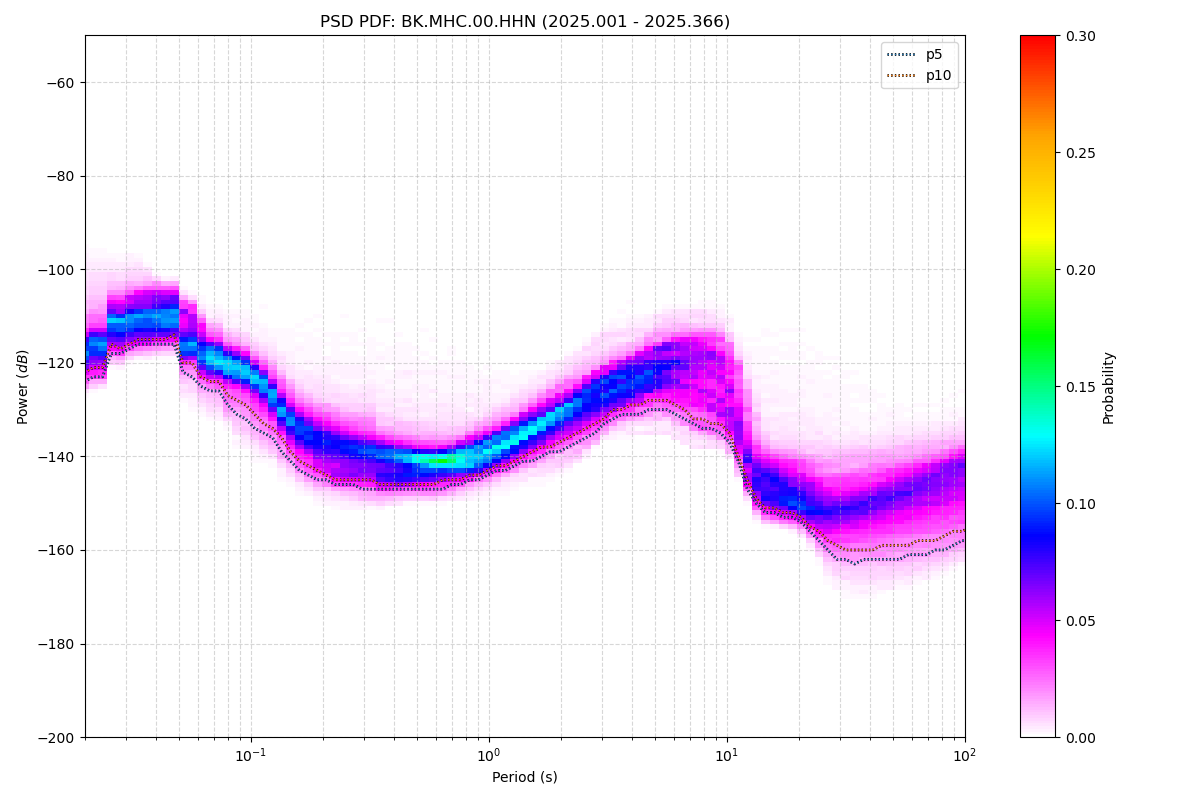

Source data for this figure (header and first rows):
period_log10, p1, p5, p10, p15, p25, p50, p75, p90, p95, p99, p100, total_files
-1.699, -125, -124, -122, -121, -120, -117, -114, -110, -106, -99, -94, 52
-1.661, -125, -123, -121, -120, -119, -116, -114, -109, -105, -99, -93, 52
-1.624, -124, -123, -121, -120, -119, -116, -114, -109, -105, -99, -93, 52
-1.586, -120, -118, -116, -116, -114, -112, -109, -106, -104, -100, -92, 52
-1.548, -120, -118, -117, -116, -114, -112, -109, -106, -104, -100, -92, 52
-1.511, -118, -117, -116, -115, -113, -111, -108, -106, -104, -99, -92, 52
-1.473, -118, -116, -115, -114, -113, -110, -108, -105, -104, -99, -91, 52
-1.436, -118, -116, -115, -114, -113, -110, -108, -105, -104, -101, -91, 52
-1.398, -118, -116, -115, -114, -113, -110, -108, -105, -104, -102, -92, 52
-1.36, -118, -116, -115, -114, -113, -110, -108, -106, -105, -103, -92, 52
-1.323, -117, -116, -114, -114, -112, -110, -108, -106, -104, -103, -93, 52
-1.285, -126, -122, -120, -119, -118, -115, -112, -109, -107, -106, -92, 52
-1.247, -127, -123, -120, -119, -118, -116, -112, -109, -108, -106, -92, 52
-1.21, -129, -125, -123, -122, -120, -118, -115, -112, -111, -109, -91, 52
-1.172, -130, -126, -124, -123, -121, -119, -117, -115, -113, -110, -90, 52
-1.135, -130, -126, -124, -123, -122, -120, -117, -115, -113, -110, -90, 52
-1.097, -132, -129, -127, -125, -123, -121, -119, -117, -115, -111, -89, 52
-1.059, -135, -131, -128, -126, -124, -122, -119, -117, -116, -111, -89, 52
-1.022, -136, -132, -129, -127, -125, -122, -120, -118, -117, -111, -90, 52
-0.984, -137, -134, -131, -129, -127, -124, -122, -120, -118, -112, -90, 52
-0.9464, -139, -135, -133, -131, -128, -125, -123, -121, -119, -113, -89, 52
-0.9088, -139, -136, -134, -132, -130, -128, -125, -123, -121, -114, -89, 52
-0.8711, -142, -139, -136, -135, -133, -130, -128, -125, -123, -116, -88, 52
-0.8335, -144, -141, -139, -137, -135, -133, -130, -127, -124, -116, -87, 52
-0.7959, -145, -143, -141, -139, -137, -135, -132, -129, -126, -116, -86, 52
-0.7583, -147, -144, -142, -141, -139, -136, -133, -129, -127, -116, -86, 52
-0.7206, -148, -145, -143, -142, -140, -137, -134, -130, -127, -116, -86, 52
-0.683, -148, -145, -144, -143, -141, -137, -134, -131, -127, -115, -85, 52
-0.6454, -149, -146, -145, -144, -142, -138, -135, -131, -128, -115, -85, 52
-0.6077, -149, -146, -145, -144, -142, -139, -136, -132, -129, -115, -85, 52
-0.5701, -149, -146, -145, -144, -143, -139, -136, -132, -129, -115, -84, 52
-0.5325, -149, -147, -145, -144, -143, -139, -137, -132, -129, -115, -84, 52
-0.4949, -149, -147, -145, -145, -143, -140, -137, -133, -129, -115, -85, 52
-0.4572, -150, -147, -146, -145, -144, -141, -138, -135, -131, -116, -84, 52
-0.4196, -149, -147, -146, -145, -144, -141, -138, -135, -131, -115, -84, 52
-0.382, -149, -147, -146, -145, -144, -141, -139, -135, -131, -116, -84, 52
-0.3443, -149, -147, -146, -145, -144, -141, -139, -136, -131, -116, -85, 52
-0.3067, -149, -147, -146, -145, -144, -141, -139, -136, -132, -117, -87, 52
-0.2691, -149, -147, -146, -145, -144, -141, -139, -136, -132, -117, -87, 52
-0.2314, -149, -147, -146, -145, -143, -141, -140, -137, -132, -117, -87, 52
-0.1938, -148, -147, -145, -144, -143, -141, -139, -137, -132, -118, -88, 52
-0.1562, -148, -146, -145, -144, -143, -141, -139, -137, -133, -118, -88, 52
-0.1186, -148, -146, -145, -144, -143, -141, -139, -136, -133, -120, -89, 52
-0.08093, -147, -145, -144, -143, -142, -140, -138, -136, -133, -121, -90, 52
-0.04331, -147, -145, -144, -143, -142, -140, -137, -135, -133, -122, -90, 52
-0.005676, -146, -144, -143, -142, -141, -139, -137, -134, -132, -123, -91, 52
0.03195, -146, -143, -142, -141, -140, -138, -136, -134, -132, -123, -92, 52
0.06958, -145, -143, -142, -141, -139, -137, -135, -133, -131, -124, -93, 52
0.1072, -145, -142, -141, -140, -139, -136, -134, -132, -130, -123, -95, 52
0.1448, -144, -141, -140, -139, -138, -135, -133, -131, -129, -124, -96, 52
0.1825, -144, -141, -139, -138, -137, -134, -132, -130, -128, -123, -97, 52
0.2201, -143, -140, -138, -137, -136, -133, -131, -129, -127, -123, -99, 52
0.2577, -143, -139, -138, -136, -135, -132, -130, -128, -126, -122, -100, 52
0.2954, -142, -139, -137, -136, -134, -131, -129, -127, -125, -120, -101, 52
0.333, -141, -138, -136, -135, -133, -131, -128, -126, -124, -119, -103, 52
0.3706, -140, -137, -135, -134, -132, -129, -127, -125, -122, -118, -104, 52
0.4082, -138, -136, -134, -133, -131, -128, -126, -123, -121, -117, -105, 52
0.4459, -137, -135, -133, -132, -130, -127, -125, -122, -120, -115, -105, 52
0.4835, -135, -133, -132, -131, -129, -126, -124, -121, -119, -114, -105, 52
0.5211, -134, -132, -130, -130, -128, -125, -123, -120, -118, -113, -105, 52
... 62 more rows
